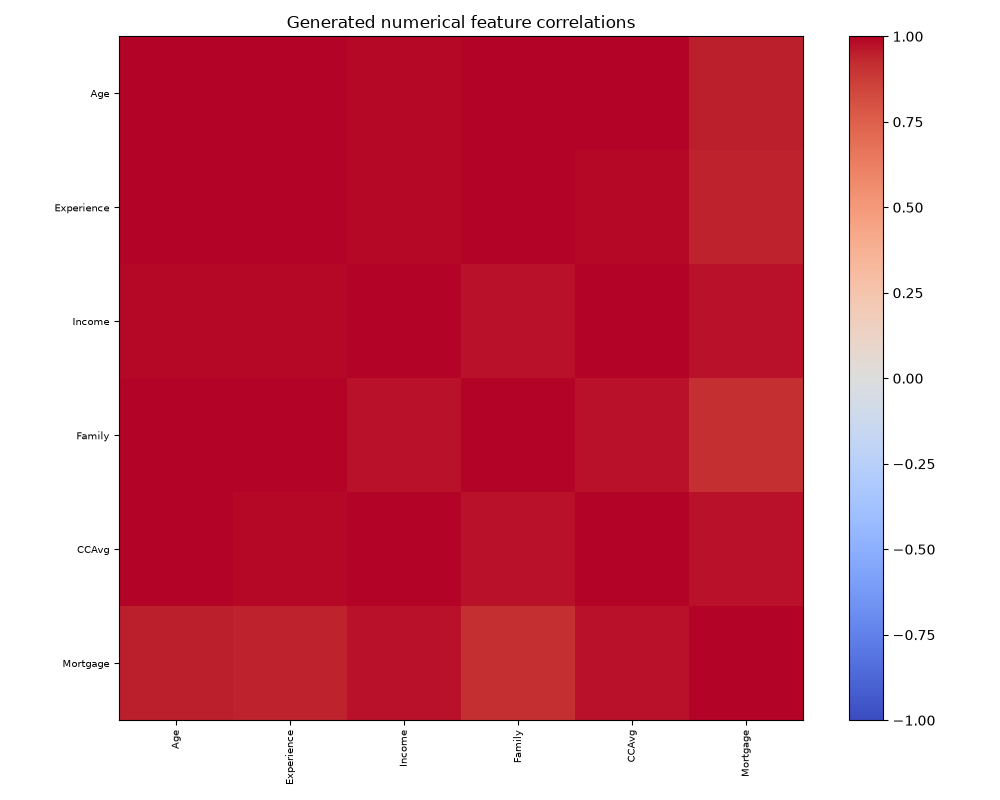

The table this chart was drawn from, first rows:
, Age, Experience, Income, Family, CCAvg, Mortgage
Age, 1.0, 0.9993, 0.9921, 0.993, 0.9942, 0.9505
Experience, 0.9993, 1.0, 0.9879, 0.9967, 0.9903, 0.939
Income, 0.9921, 0.9879, 1.0, 0.9733, 0.9983, 0.9696
Family, 0.993, 0.9967, 0.9733, 1.0, 0.976, 0.9087
CCAvg, 0.9942, 0.9903, 0.9983, 0.976, 1.0, 0.9749
Mortgage, 0.9505, 0.939, 0.9696, 0.9087, 0.9749, 1.0
